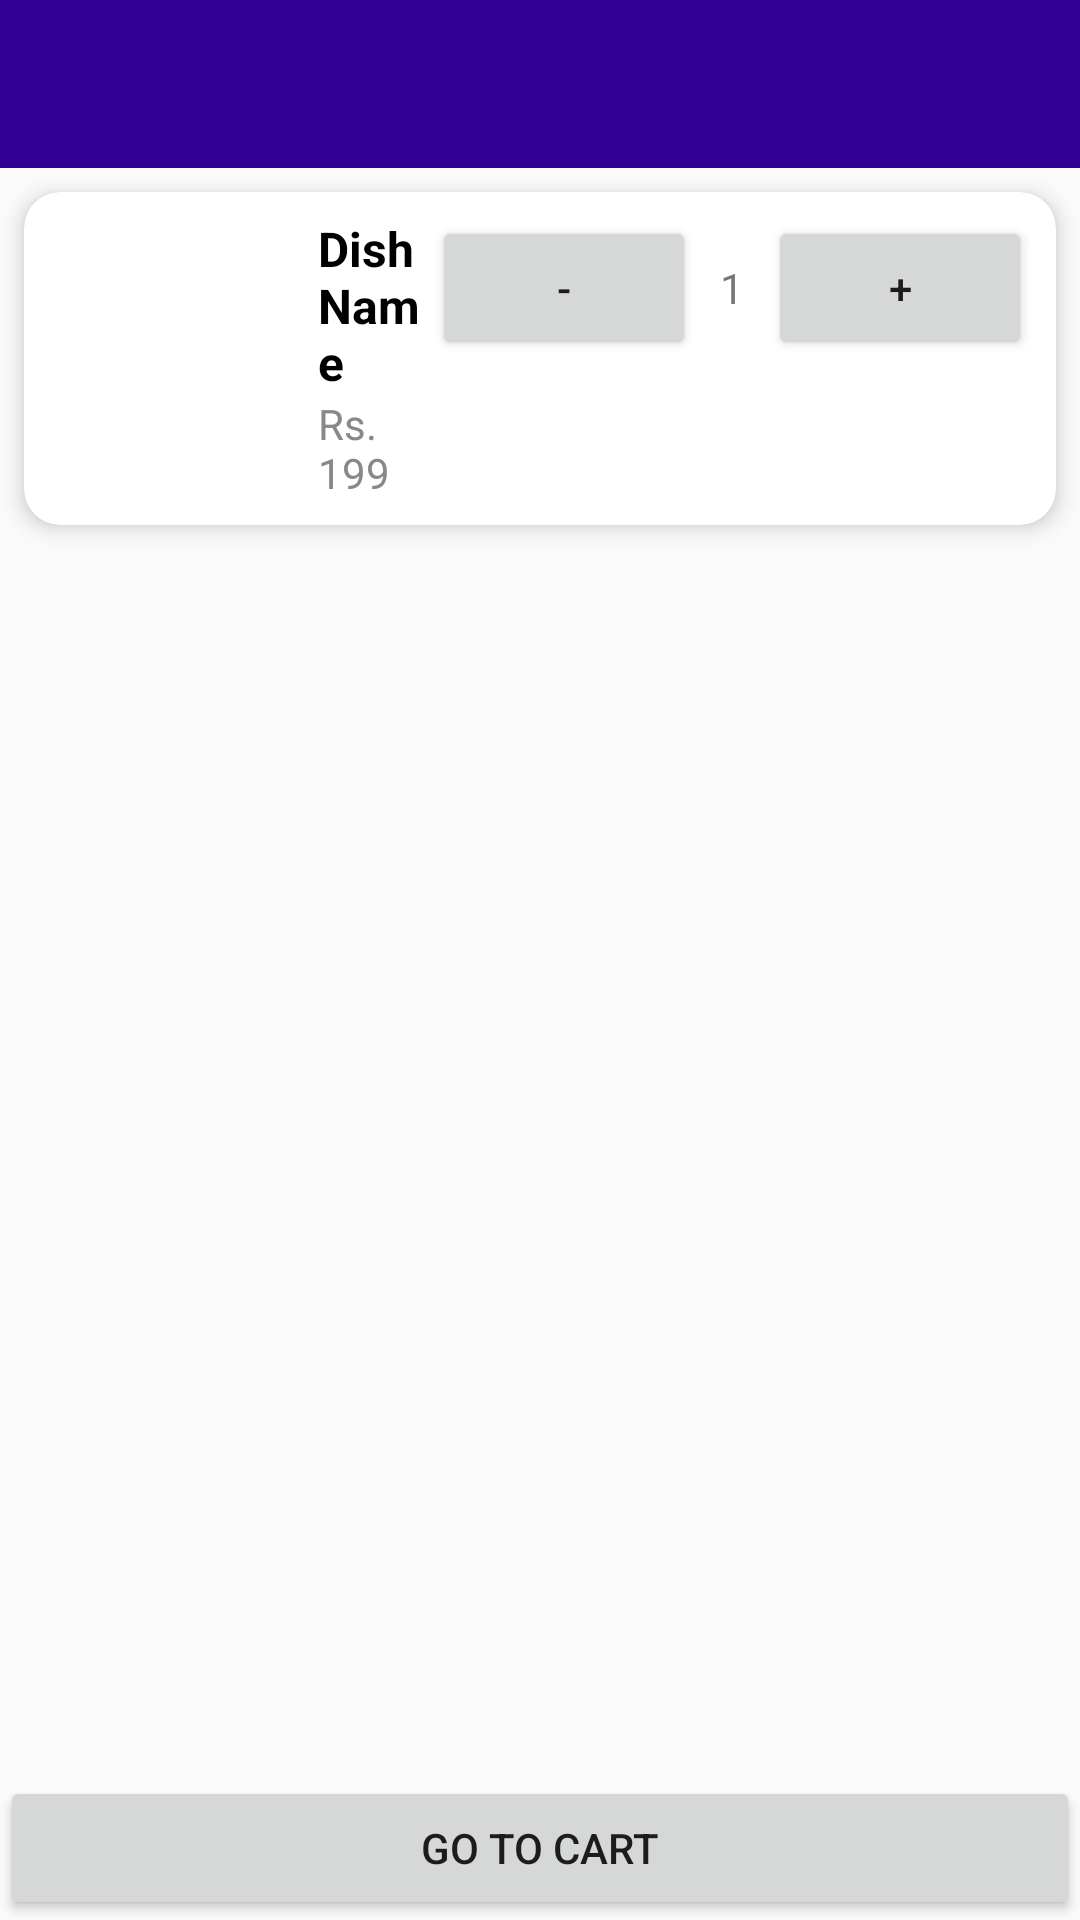

The Android layout XML behind this screen, and the referenced resources:
<!-- AndroidManifest.xml: application theme Theme.AppCompat.Light.NoActionBar -->
<!-- res/layout/activity_menu_card.xml -->
<?xml version="1.0" encoding="utf-8"?>
<LinearLayout xmlns:android="http://schemas.android.com/apk/res/android"
    android:layout_width="match_parent"
    android:layout_height="match_parent"
    xmlns:app="http://schemas.android.com/apk/res-auto"
    xmlns:tools="http://schemas.android.com/tools"
    android:orientation="vertical"
    tools:context=".MenuActivity">


    
    <androidx.appcompat.widget.Toolbar
        android:id="@+id/toolbar"
        android:layout_width="match_parent"
        android:layout_height="?attr/actionBarSize"
        android:background="#340093"
        android:title="@string/menu"
        android:titleTextColor="#FFFFFF"
        android:theme="@style/ThemeOverlay.AppCompat.Dark.ActionBar"
        app:popupTheme="@style/ThemeOverlay.AppCompat.Light" />


    <androidx.cardview.widget.CardView
        android:layout_width="match_parent"
        android:layout_height="wrap_content"
        android:layout_margin="8dp"
        app:cardCornerRadius="12dp"
        app:cardElevation="4dp">

        
        <androidx.recyclerview.widget.RecyclerView
            android:id="@+id/recyclerView"
            android:layout_width="match_parent"
            android:layout_height="0dp"
            android:layout_weight="1"
            android:scrollbars="vertical"
            tools:listitem="@layout/item_dish" />

        <LinearLayout
            android:layout_width="match_parent"
            android:layout_height="wrap_content"
            android:orientation="horizontal"
            android:padding="8dp">

            <ImageView
                android:id="@+id/dishImage"
                android:layout_width="80dp"
                android:layout_height="80dp"
                android:contentDescription="@string/todo"
                android:scaleType="centerCrop"
                android:src="@drawable/dish1"/>
            

            <LinearLayout
                android:layout_width="0dp"
                android:layout_height="wrap_content"
                android:layout_marginStart="10dp"
                android:layout_weight="1"
                android:gravity="center_vertical"
                android:orientation="vertical">

                <TextView
                    android:id="@+id/dishName"
                    android:layout_width="wrap_content"
                    android:layout_height="wrap_content"
                    android:text="@string/dish_name"
                    android:textColor="@android:color/black"
                    android:textSize="16sp"
                    android:textStyle="bold" />

                <TextView
                    android:id="@+id/dishPrice"
                    android:layout_width="wrap_content"
                    android:layout_height="wrap_content"
                    android:text="@string/rs_199"
                    android:textColor="#888888"
                    android:textSize="14sp" />

            </LinearLayout>

            <androidx.appcompat.widget.LinearLayoutCompat
                android:layout_width="wrap_content"
                android:layout_height="wrap_content"
                android:orientation="horizontal"
                android:gravity="center_vertical">

                <Button
                    android:id="@+id/btnMinus"
                    android:layout_width="wrap_content"
                    android:layout_height="wrap_content"
                    android:text="@string/dash"
                    app:cornerRadius="50dp"/>

                <TextView
                    android:id="@+id/tvItemCount"
                    android:layout_width="wrap_content"
                    android:layout_height="wrap_content"
                    android:layout_margin="8dp"
                    android:text="@string/_1" />

                <Button
                    android:id="@+id/addToCartButton"
                    android:layout_width="wrap_content"
                    android:layout_height="wrap_content"
                    android:text="@string/plus"
                    app:backgroundTint="@android:color/holo_blue_light"/>
            </androidx.appcompat.widget.LinearLayoutCompat>
        </LinearLayout>

    </androidx.cardview.widget.CardView>

    <androidx.recyclerview.widget.RecyclerView
        android:id="@+id/recyclerViewMenu"
        android:layout_width="match_parent"
        android:layout_height="0dp"
        android:layout_weight="1"
        android:scrollbars="vertical" />

    <Button
        android:id="@+id/btnGoToCart"
        android:layout_width="match_parent"
        android:layout_height="wrap_content"
        android:text="@string/go_to_cart"
        android:layout_marginTop="8dp"/>
</LinearLayout>
<!-- res/layout/item_dish.xml (included above) -->
<?xml version="1.0" encoding="utf-8"?>
<androidx.cardview.widget.CardView xmlns:android="http://schemas.android.com/apk/res/android"
    android:layout_width="match_parent"
    android:layout_height="wrap_content"
    xmlns:app="http://schemas.android.com/apk/res-auto"
    android:layout_margin="8dp"
    app:cardCornerRadius="12dp"
    app:cardElevation="4dp">

    <LinearLayout
        android:layout_width="match_parent"
        android:layout_height="wrap_content"
        android:orientation="horizontal"
        android:padding="8dp">

        <ImageView
            android:id="@+id/dishImage"
            android:layout_width="80dp"
            android:layout_height="80dp"
            android:contentDescription="@string/todo"
            android:scaleType="centerCrop"
            android:src="@drawable/dish1"/>

        <LinearLayout
            android:layout_width="0dp"
            android:layout_height="wrap_content"
            android:layout_marginStart="10dp"
            android:layout_weight="1"
            android:gravity="center_vertical"
            android:orientation="vertical">

            <TextView
                android:id="@+id/dishName"
                android:layout_width="wrap_content"
                android:layout_height="wrap_content"
                android:text="@string/dish_name"
                android:textColor="@android:color/black"
                android:textSize="16sp"
                android:textStyle="bold" />

            <TextView
                android:id="@+id/dishPrice"
                android:layout_width="wrap_content"
                android:layout_height="wrap_content"
                android:text="@string/rs_199"
                android:textColor="#888888"
                android:textSize="14sp" />

        </LinearLayout>

        <androidx.appcompat.widget.LinearLayoutCompat
            android:layout_width="wrap_content"
            android:layout_height="wrap_content"
            android:orientation="horizontal"
            android:gravity="center_vertical">

            <Button
                android:id="@+id/btnMinus"
                android:layout_width="wrap_content"
                android:layout_height="wrap_content"
                android:text="@string/dash"
                app:cornerRadius="50dp"/>

            <TextView
                android:id="@+id/tvItemCount"
                android:layout_width="wrap_content"
                android:layout_height="wrap_content"
                android:layout_margin="8dp"
                android:text="@string/_1" />

            <Button
                android:id="@+id/addToCartButton"
                android:layout_width="wrap_content"
                android:layout_height="wrap_content"
                android:text="@string/plus"
                app:backgroundTint="@android:color/holo_blue_light"/>
        </androidx.appcompat.widget.LinearLayoutCompat>
    </LinearLayout>

</androidx.cardview.widget.CardView>
<!-- resources referenced by this layout -->
<resources>
  <string name="_1">1</string>
  <string name="dash">-</string>
  <string name="dish_name">Dish Name</string>
  <string name="go_to_cart">Go to Cart</string>
  <string name="menu">Menu</string>
  <string name="plus">+</string>
  <string name="rs_199">Rs. 199</string>
  <string name="todo">TODO</string>
</resources>
